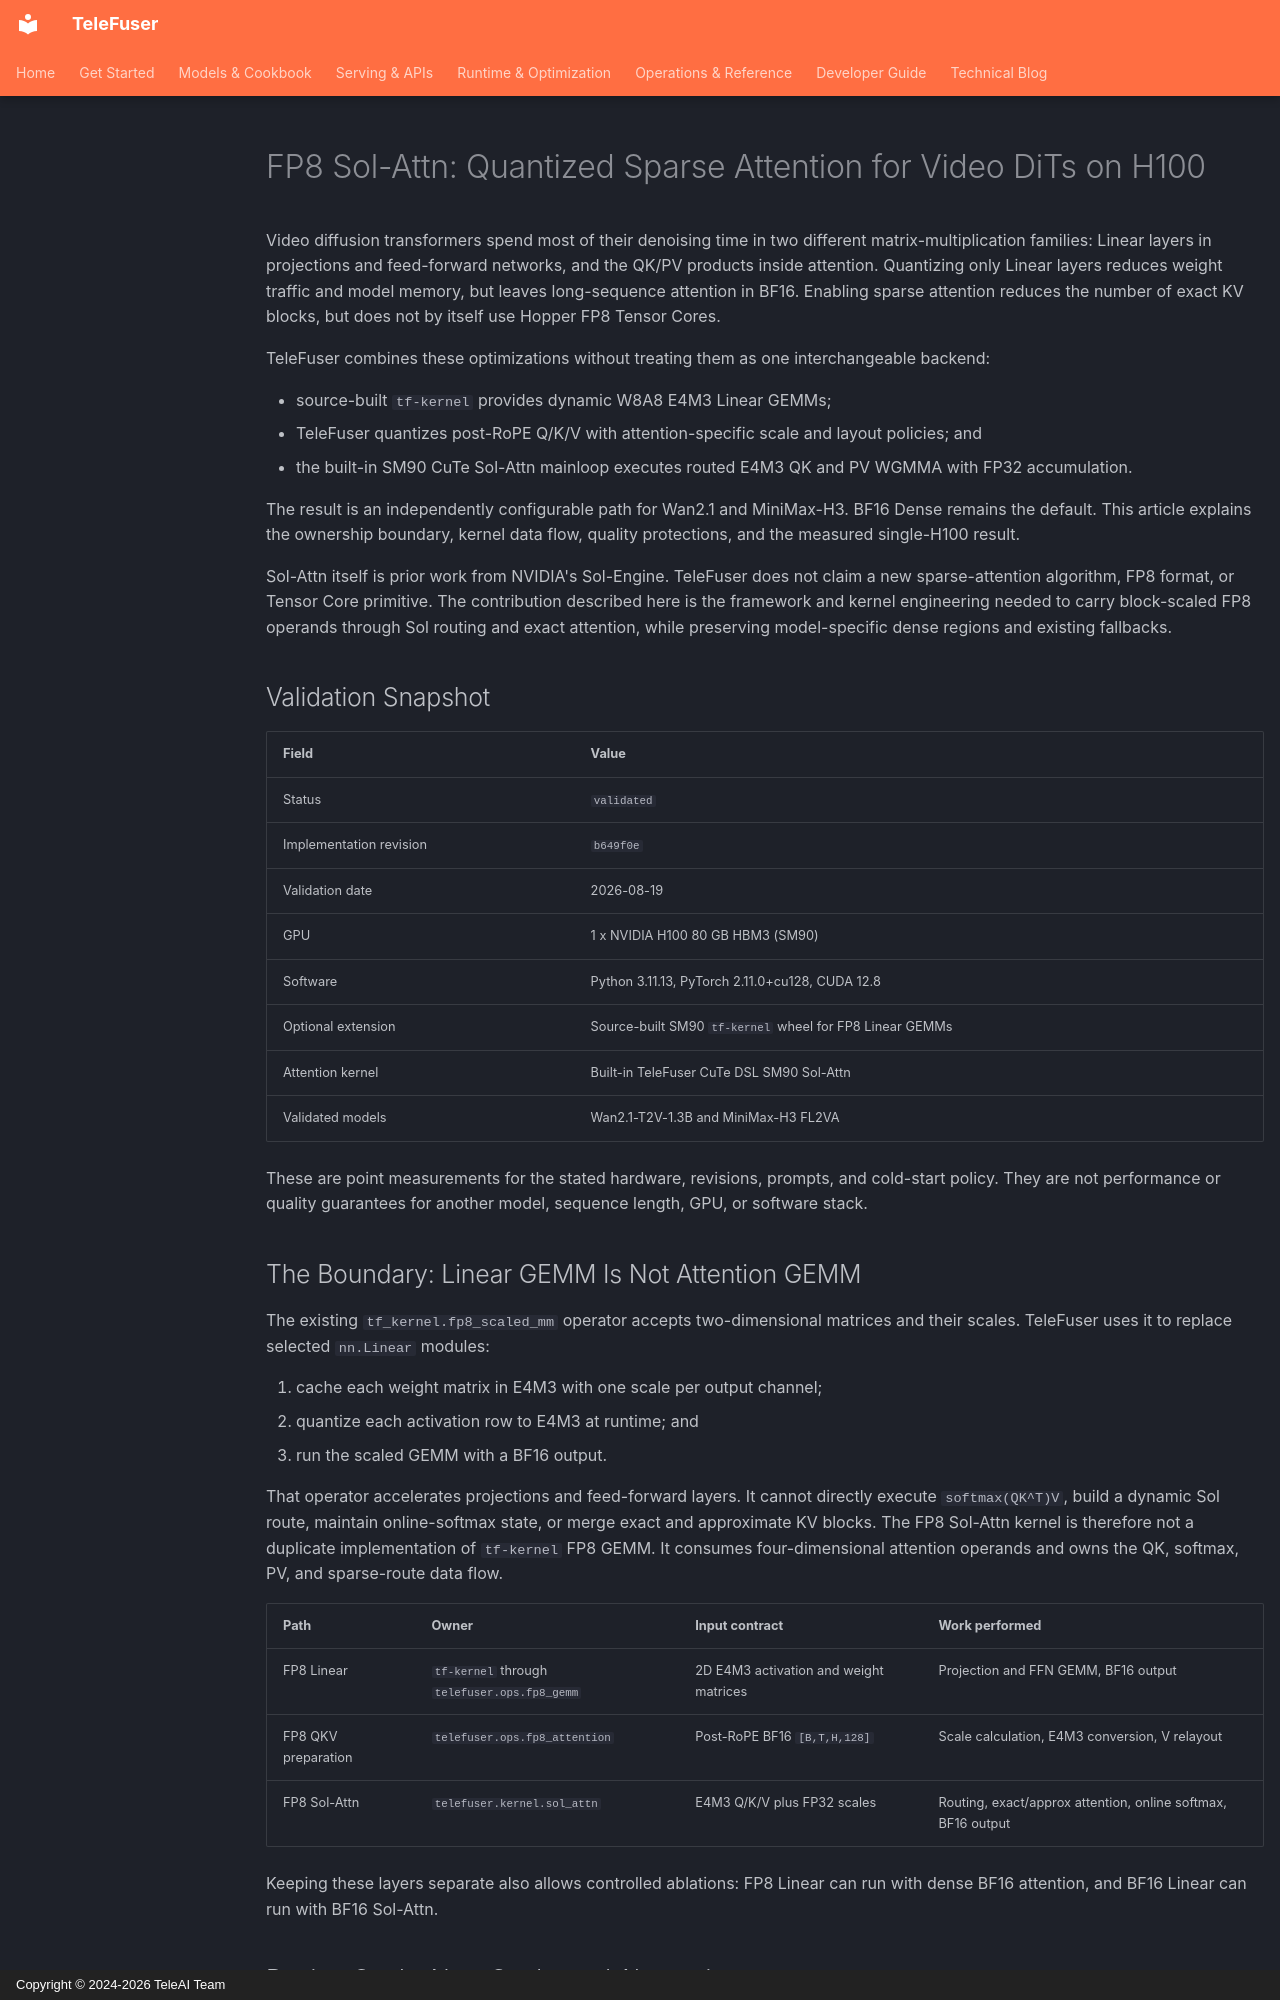

repository: Tele-AI/TeleFuser · page: en/blog/fp8_sol_attention/index.html · generator: mkdocs · copyright: Copyright © 2024-2026 TeleAI Team

---
title: "FP8 Sol-Attn: Quantized Sparse Attention for Video DiTs on H100"
description: Combining tf-kernel W8A8 Linear GEMMs with block-scaled FP8 QKV and a routed SM90 CuTe attention mainloop.
date: 2026-08-19
status: validated
validated_revision: b649f0e
hardware: 1 x NVIDIA H100 80 GB HBM3
tags:
  - fp8
  - sol-attn
  - sparse-attention
  - cute
  - video-dit
---

# FP8 Sol-Attn: Quantized Sparse Attention for Video DiTs on H100

Video diffusion transformers spend most of their denoising time in two different matrix-multiplication families:
Linear layers in projections and feed-forward networks, and the QK/PV products inside attention. Quantizing only
Linear layers reduces weight traffic and model memory, but leaves long-sequence attention in BF16. Enabling sparse
attention reduces the number of exact KV blocks, but does not by itself use Hopper FP8 Tensor Cores.

TeleFuser combines these optimizations without treating them as one interchangeable backend:

- source-built `tf-kernel` provides dynamic W8A8 E4M3 Linear GEMMs;
- TeleFuser quantizes post-RoPE Q/K/V with attention-specific scale and layout policies; and
- the built-in SM90 CuTe Sol-Attn mainloop executes routed E4M3 QK and PV WGMMA with FP32 accumulation.

The result is an independently configurable path for Wan2.1 and MiniMax-H3. BF16 Dense remains the default. This
article explains the ownership boundary, kernel data flow, quality protections, and the measured single-H100 result.

Sol-Attn itself is prior work from NVIDIA's Sol-Engine. TeleFuser does not claim a new sparse-attention algorithm,
FP8 format, or Tensor Core primitive. The contribution described here is the framework and kernel engineering needed
to carry block-scaled FP8 operands through Sol routing and exact attention, while preserving model-specific dense
regions and existing fallbacks.

## Validation Snapshot

| Field | Value |
|---|---|
| Status | `validated` |
| Implementation revision | `b649f0e` |
| Validation date | 2026-08-19 |
| GPU | 1 x NVIDIA H100 80 GB HBM3 (SM90) |
| Software | Python 3.11.13, PyTorch 2.11.0+cu128, CUDA 12.8 |
| Optional extension | Source-built SM90 `tf-kernel` wheel for FP8 Linear GEMMs |
| Attention kernel | Built-in TeleFuser CuTe DSL SM90 Sol-Attn |
| Validated models | Wan2.1-T2V-1.3B and MiniMax-H3 FL2VA |

These are point measurements for the stated hardware, revisions, prompts, and cold-start policy. They are not
performance or quality guarantees for another model, sequence length, GPU, or software stack.

## The Boundary: Linear GEMM Is Not Attention GEMM

The existing `tf_kernel.fp8_scaled_mm` operator accepts two-dimensional matrices and their scales. TeleFuser uses it
to replace selected `nn.Linear` modules:

1. cache each weight matrix in E4M3 with one scale per output channel;
2. quantize each activation row to E4M3 at runtime; and
3. run the scaled GEMM with a BF16 output.

That operator accelerates projections and feed-forward layers. It cannot directly execute
`softmax(QK^T)V`, build a dynamic Sol route, maintain online-softmax state, or merge exact and approximate KV blocks.
The FP8 Sol-Attn kernel is therefore not a duplicate implementation of `tf-kernel` FP8 GEMM. It consumes four-dimensional attention operands and owns the QK, softmax, PV, and sparse-route data flow.

| Path | Owner | Input contract | Work performed |
|---|---|---|---|
| FP8 Linear | `tf-kernel` through `telefuser.ops.fp8_gemm` | 2D E4M3 activation and weight matrices | Projection and FFN GEMM, BF16 output |
| FP8 QKV preparation | `telefuser.ops.fp8_attention` | Post-RoPE BF16 `[B,T,H,128]` | Scale calculation, E4M3 conversion, V relayout |
| FP8 Sol-Attn | `telefuser.kernel.sol_attn` | E4M3 Q/K/V plus FP32 scales | Routing, exact/approx attention, online softmax, BF16 output |

Keeping these layers separate also allows controlled ablations: FP8 Linear can run with dense BF16 attention, and
BF16 Linear can run with BF16 Sol-Attn.
